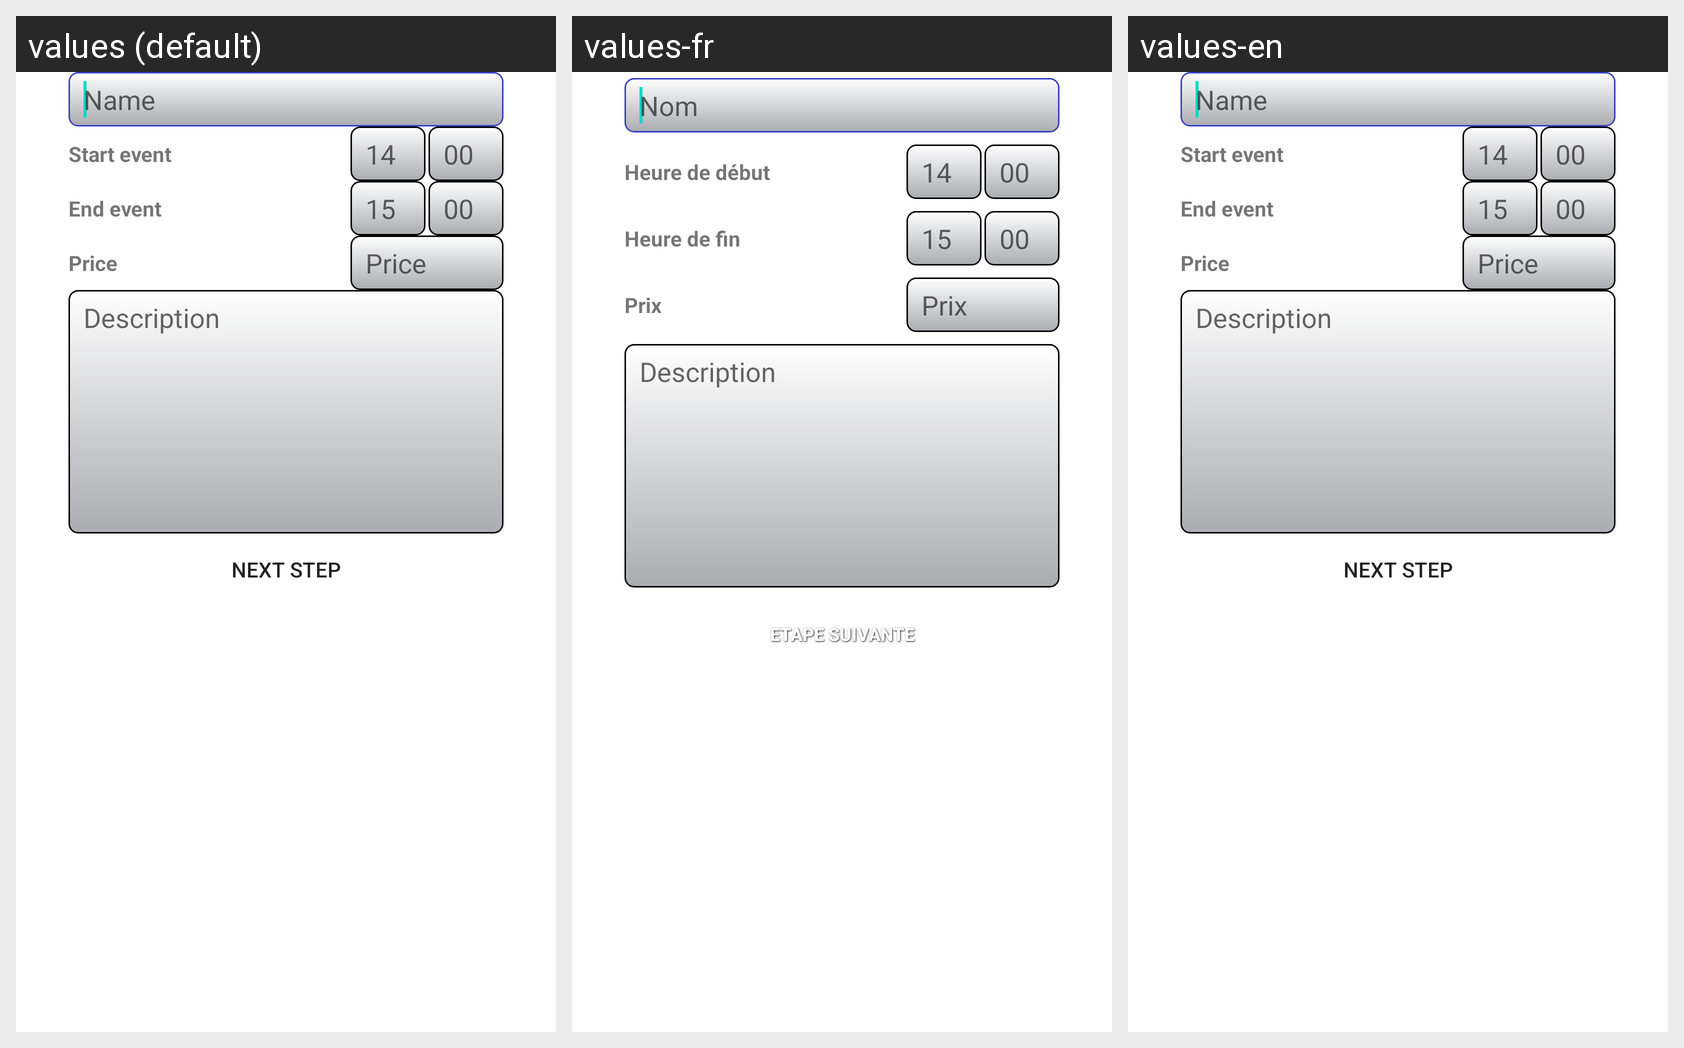

Translations of the strings shown on this Android screen, per locale in the grid:
Android screen res/layout/create_event_activity.xml rendered under 3 locales, left to right: values (default), values-fr, values-en. Device: Nexus 5 (rendered at 1080×1920; each locale shown at half size, 540×960, under a caption strip naming it); theme Theme.MaterialComponents.DayNight.NoActionBar.
Strings drawn on this screen, with the default value and each locale's value (text and hints the layout hard-codes, and strings that could not be matched under every locale, appear in the picture but are not listed):

EventName
  values: Name
  values-fr: Nom
  values-en: Name

StartEvent
  values: Start event
  values-fr: Heure de début
  values-en: Start event

StartEventHour
  values: 14
  values-fr: 14
  values-en: 14

StartEventMinute
  values: 00
  values-fr: 00
  values-en: 00

EndEvent
  values: End event
  values-fr: Heure de fin
  values-en: End event

EndEventHour
  values: 15
  values-fr: 15
  values-en: 15

EndEventMinute
  values: 00
  values-fr: 00
  values-en: 00

PriceEvent
  values: Price
  values-fr: Prix
  values-en: Price

DescriptionEvent
  values: Description
  values-fr: Description
  values-en: Description

NextStep
  values: Next step
  values-fr: Etape suivante
  values-en: Next step
